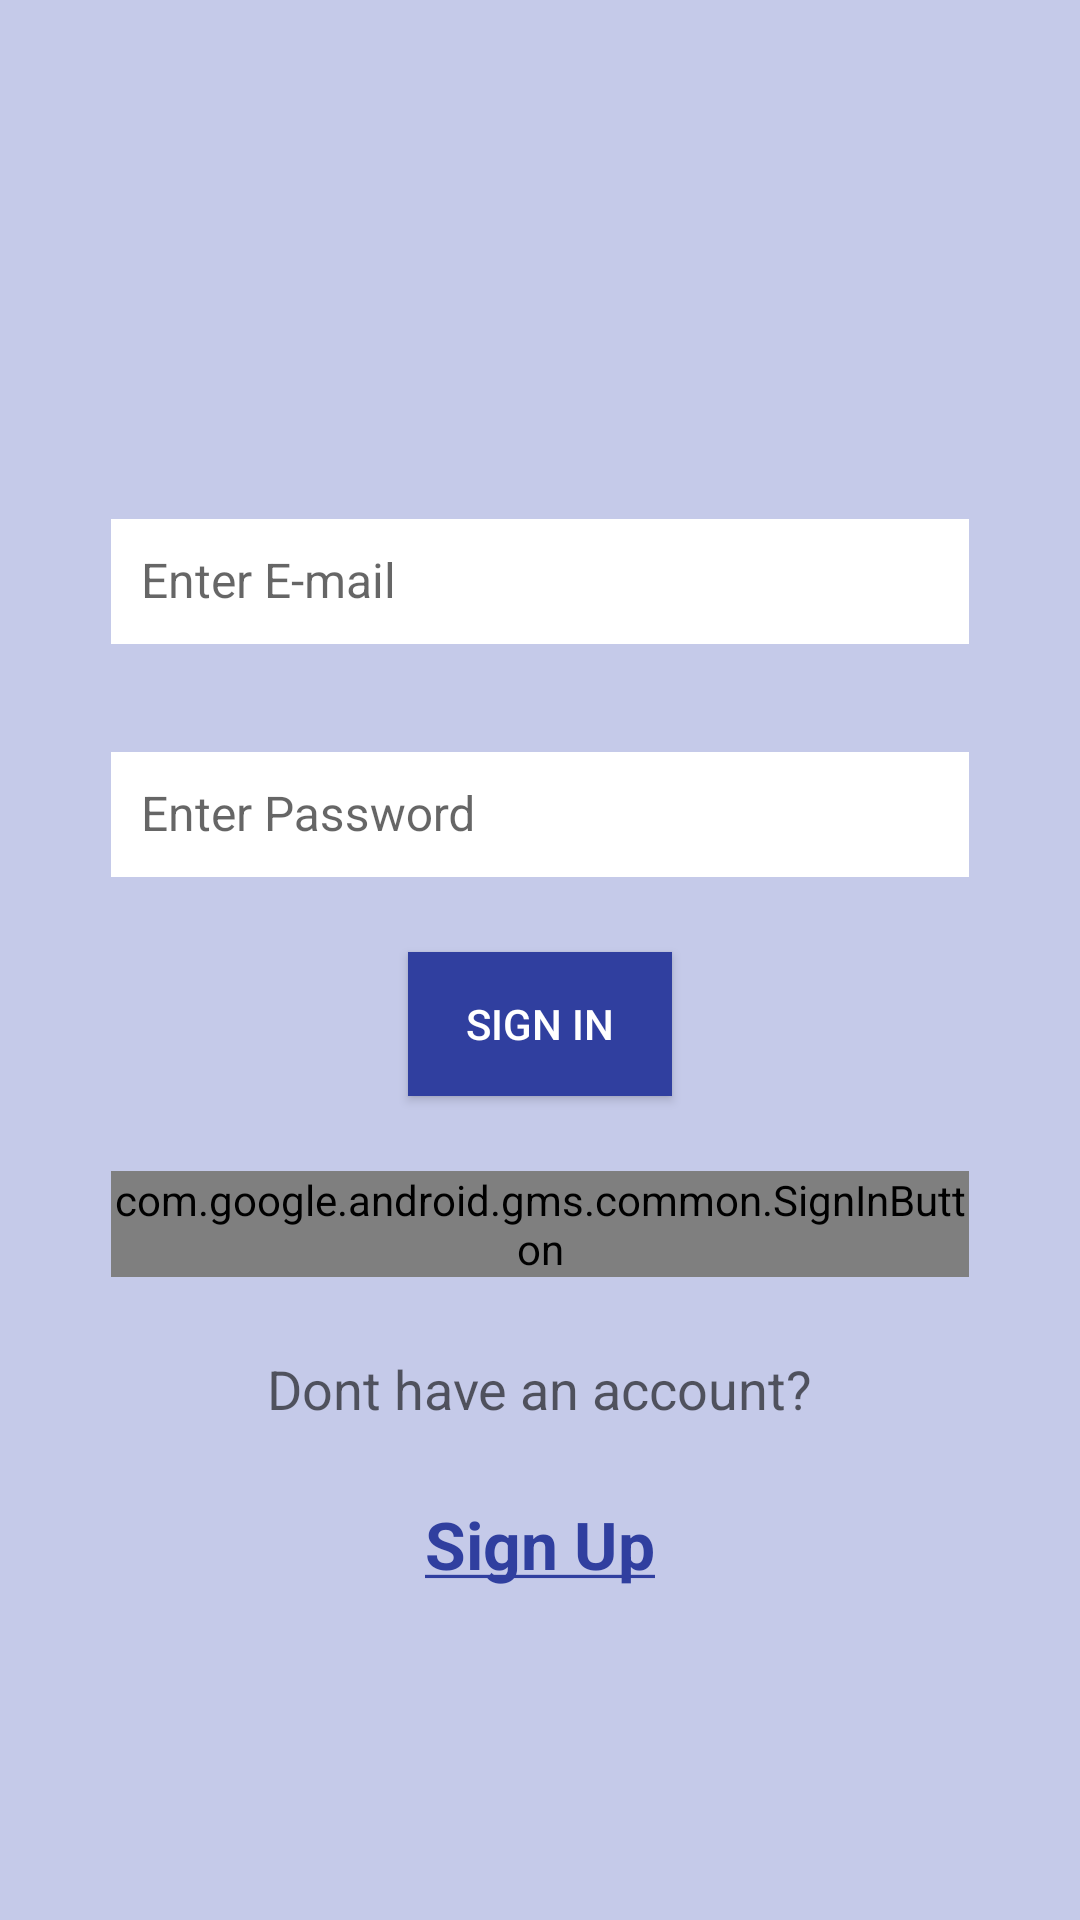

Here is an Android app screen rendered from its layout file. Give the layout XML and the strings, colors and styles it references.
<!-- AndroidManifest.xml: application theme AppTheme -->
<!-- res/layout/activity_login.xml -->
<?xml version="1.0" encoding="utf-8"?>
<ScrollView xmlns:android="http://schemas.android.com/apk/res/android"
    xmlns:app="http://schemas.android.com/apk/res-auto"
    android:id="@+id/scrollView"
    android:layout_width="match_parent"
    android:layout_height="match_parent"
    android:background="@color/indigo_light"
    android:fillViewport="false">

    <LinearLayout
        xmlns:app="http://schemas.android.com/apk/res-auto"
        android:layout_width="match_parent"
        android:layout_height="wrap_content"
        android:background="@color/indigo_light"
        android:orientation="vertical"
        android:padding="@dimen/margin_normal">

    <ImageView
        android:id="@+id/imageView"
        android:layout_width="100dp"
        android:layout_height="100dp"
        android:layout_gravity="center_horizontal"
        android:layout_marginBottom="@dimen/margin_small"
        android:contentDescription="@string/app_name"
        android:src="@drawable/cryptic5" />

    <android.support.design.widget.TextInputLayout
        android:id="@+id/input_layout_email"
        android:layout_width="match_parent"
        android:layout_height="wrap_content"
        android:layout_marginBottom="@dimen/margin_small">

        <EditText
            android:id="@+id/input_email"
            android:layout_width="match_parent"
            android:layout_height="wrap_content"
            android:background="@android:color/white"
            android:hint="@string/hint_enter_email"
            android:inputType="textEmailAddress"
            android:padding="@dimen/edit_text_padding"
            android:textSize="@dimen/edit_text_text_size" />
    </android.support.design.widget.TextInputLayout>

    <android.support.design.widget.TextInputLayout
        android:id="@+id/input_layout_password"
        android:layout_width="match_parent"
        android:layout_height="wrap_content"
        android:layout_marginBottom="@dimen/margin_small">

        <EditText
            android:id="@+id/input_password"
            android:layout_width="match_parent"
            android:layout_height="wrap_content"
            android:background="@android:color/white"
            android:hint="@string/hint_enter_password"
            android:inputType="textPassword"
            android:padding="@dimen/edit_text_padding"
            android:textSize="@dimen/edit_text_text_size" />
    </android.support.design.widget.TextInputLayout>

    <Button
        android:id="@+id/signInButton"
        android:layout_width="wrap_content"
        android:layout_height="wrap_content"
        android:layout_gravity="center_horizontal"
        android:layout_marginBottom="@dimen/margin_small"
        android:background="@color/indigo_dark"
        android:text="@string/sign_in"
        android:textColor="@color/white" />

    <com.google.android.gms.common.SignInButton
        android:id="@+id/login_with_google"
        android:layout_width="wrap_content"
        android:layout_height="wrap_content"
        android:layout_gravity="center_horizontal"
        android:layout_marginBottom="@dimen/margin_small" />

    <TextView
        android:id="@+id/dontAccountTextView"
        android:layout_width="wrap_content"
        android:layout_height="wrap_content"
        android:layout_gravity="center_horizontal"
        android:layout_marginBottom="@dimen/margin_small"
        android:text="@string/dont_account"
        android:textAppearance="?android:attr/textAppearanceMedium" />

    <TextView
        android:id="@+id/signUpTextView"
        android:layout_width="wrap_content"
        android:layout_height="wrap_content"
        android:layout_gravity="center_horizontal"
        android:text="@string/sign_up"
        android:textAppearance="?android:attr/textAppearanceLarge"
        android:textColor="@color/indigo_dark"
        android:textStyle="bold" />

    </LinearLayout>
</ScrollView>
<!-- resources referenced by this layout -->
<resources>
  <color name="indigo_dark">#303F9F</color>
  <color name="indigo_light">#C5CAE9</color>
  <dimen name="edit_text_padding">10dp</dimen>
  <dimen name="edit_text_text_size">16sp</dimen>
  <dimen name="margin_normal">37dp</dimen>
  <dimen name="margin_small">25dp</dimen>
  <string name="app_name">Cryptick</string>
  <string name="dont_account">Dont have an account?</string>
  <string name="hint_enter_email">Enter E-mail</string>
  <string name="hint_enter_password">Enter Password</string>
  <string name="sign_in">Sign In</string>
  <string name="sign_up"><u>Sign Up</u></string>
  <style name="AppTheme" parent="Theme.AppCompat.Light.DarkActionBar">
          
          <item name="colorPrimary">@color/indigo</item>
          <item name="colorPrimaryDark">@color/indigo_dark</item>
          <item name="colorAccent">@color/pink</item>
      </style>
  <color name="indigo">#3F51B5</color>
  <color name="pink">#FF4081</color>
  <!-- not gathered from this repository: default colours our renderer supplied (Android Studio template values) -->
  <color name="white">#FFFFFFFF</color>
</resources>
